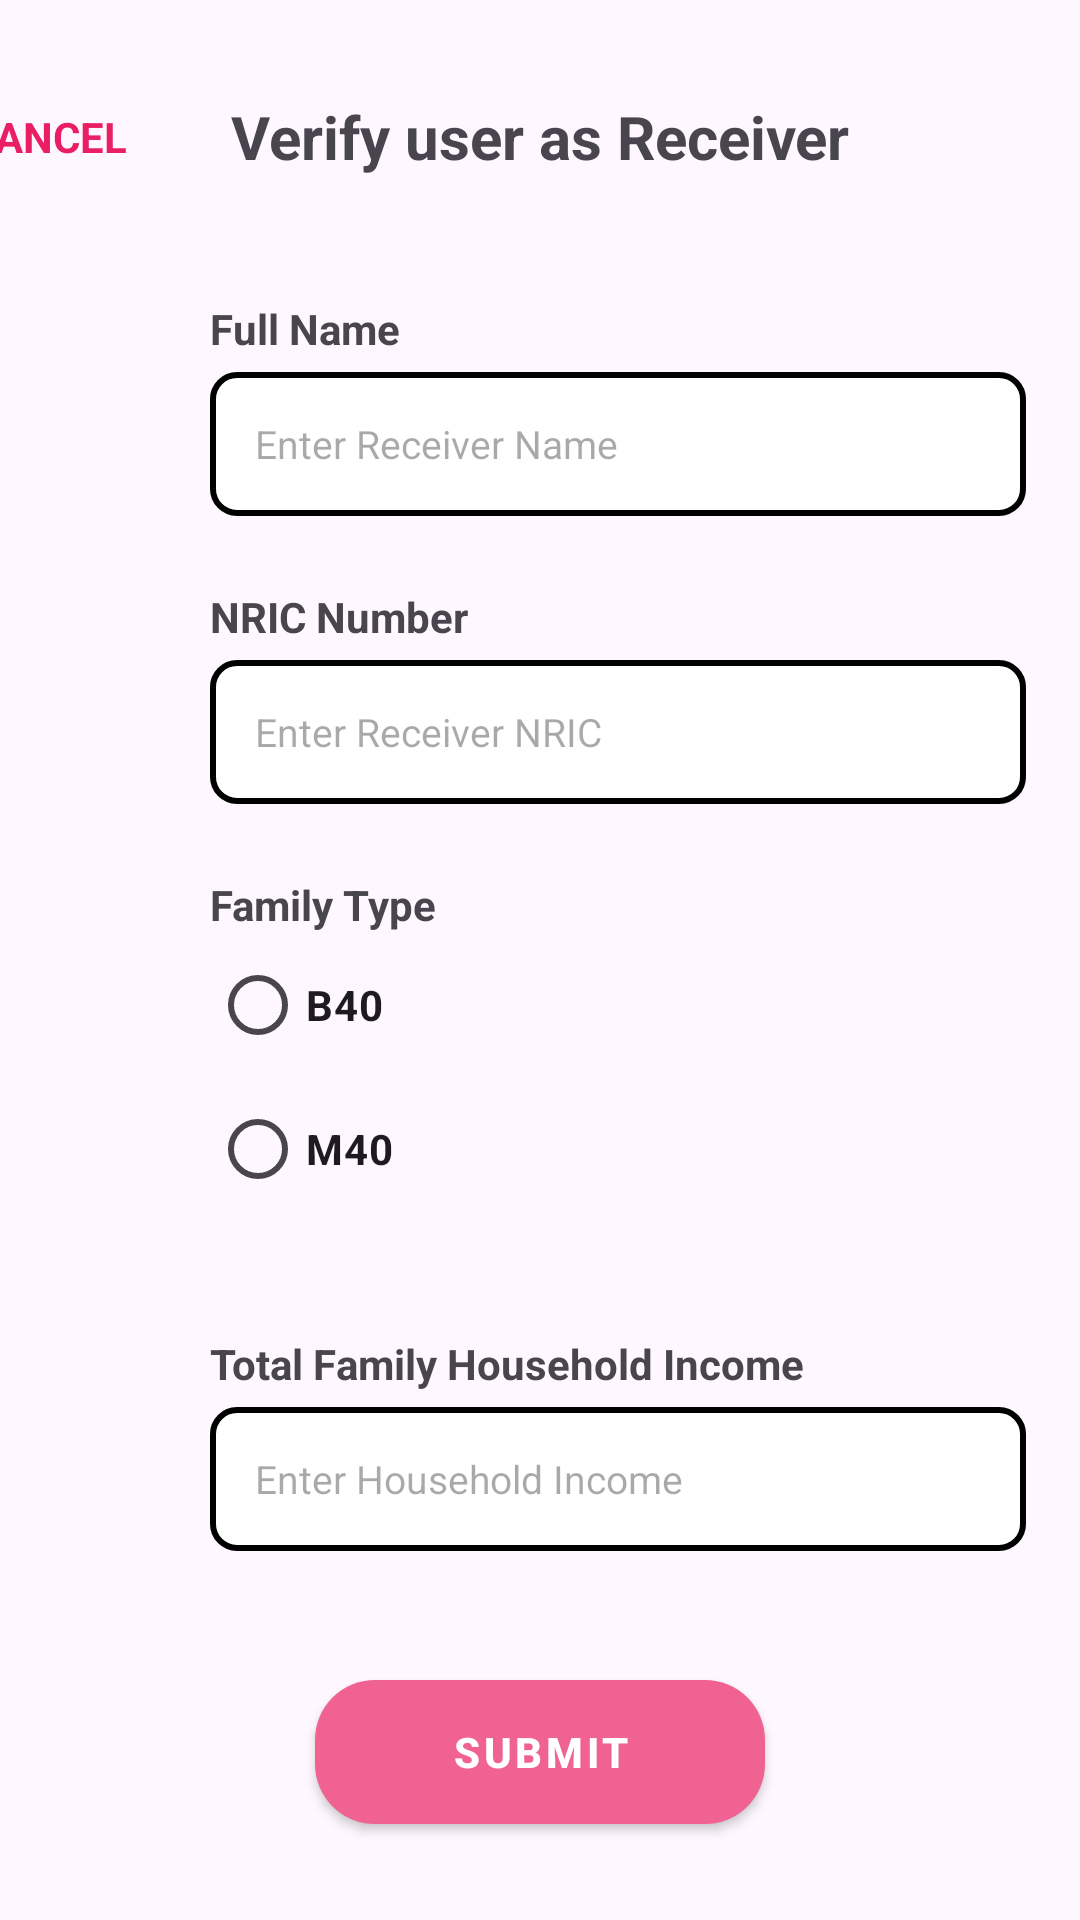

Produce the Android XML layout that renders to this screen, including the resource entries it uses.
<!-- AndroidManifest.xml: application theme Theme.Dermanation -->
<!-- res/layout/activity_verify_receiver.xml -->
<?xml version="1.0" encoding="utf-8"?>
<androidx.constraintlayout.widget.ConstraintLayout xmlns:android="http://schemas.android.com/apk/res/android"
    xmlns:app="http://schemas.android.com/apk/res-auto"
    xmlns:tools="http://schemas.android.com/tools"
    android:layout_width="match_parent"
    android:layout_height="match_parent"
    tools:context=".VerifyReceiver">

    <TextView
        android:id="@+id/textView39"
        android:layout_width="wrap_content"
        android:layout_height="wrap_content"
        android:layout_marginTop="32dp"
        android:text="Verify user as Receiver"
        android:textSize="20sp"
        android:textStyle="bold"
        app:layout_constraintEnd_toEndOf="parent"
        app:layout_constraintStart_toStartOf="parent"
        app:layout_constraintTop_toTopOf="parent" />

    <TextView
        android:id="@+id/textView40"
        android:layout_width="wrap_content"
        android:layout_height="wrap_content"
        android:layout_marginTop="24dp"
        android:text="NRIC Number"
        android:textStyle="bold"
        app:layout_constraintStart_toStartOf="@+id/editFullname"
        app:layout_constraintTop_toBottomOf="@+id/editFullname" />

    <EditText
        android:id="@+id/editNRIC"
        android:layout_width="272dp"
        android:layout_height="48dp"
        android:layout_marginTop="5dp"
        android:background="@drawable/edit_text_border"
        android:ems="10"
        android:hint="   Enter Receiver NRIC"
        android:inputType="number"
        android:textSize="13sp"
        app:layout_constraintStart_toStartOf="@+id/textView40"
        app:layout_constraintTop_toBottomOf="@+id/textView40" />

    <TextView
        android:id="@+id/textView41"
        android:layout_width="wrap_content"
        android:layout_height="wrap_content"
        android:layout_marginStart="70dp"
        android:layout_marginTop="100dp"
        android:text="Full Name"
        android:textStyle="bold"
        app:layout_constraintStart_toStartOf="parent"
        app:layout_constraintTop_toTopOf="parent" />

    <EditText
        android:id="@+id/editFullname"
        android:layout_width="272dp"
        android:layout_height="48dp"
        android:layout_marginTop="5dp"
        android:background="@drawable/edit_text_border"
        android:ems="10"
        android:hint="   Enter Receiver Name "
        android:inputType="text"
        android:textColor="#56000000"
        android:textSize="13sp"
        app:layout_constraintStart_toStartOf="@+id/textView41"
        app:layout_constraintTop_toBottomOf="@+id/textView41" />

    <TextView
        android:id="@+id/textView42"
        android:layout_width="wrap_content"
        android:layout_height="wrap_content"
        android:layout_marginTop="24dp"
        android:layout_marginBottom="8dp"
        android:text="Family Type"
        android:textStyle="bold"
        app:layout_constraintBottom_toTopOf="@+id/radioGroupFamilytype"
        app:layout_constraintStart_toStartOf="@+id/editNRIC"
        app:layout_constraintTop_toBottomOf="@+id/editNRIC" />

    <RadioGroup
        android:id="@+id/radioGroupFamilytype"
        android:layout_width="123dp"
        android:layout_height="110dp"
        app:layout_constraintStart_toStartOf="@+id/textView42"
        app:layout_constraintTop_toBottomOf="@+id/textView42">

        <RadioButton
            android:id="@+id/radioButtonB40"
            android:layout_width="wrap_content"
            android:layout_height="wrap_content"
            android:text="B40"
            android:textStyle="bold" />

        <RadioButton
            android:id="@+id/radioButtonM40"
            android:layout_width="wrap_content"
            android:layout_height="wrap_content"
            android:text="M40"
            android:textStyle="bold" />
    </RadioGroup>

    <TextView
        android:id="@+id/textView44"
        android:layout_width="wrap_content"
        android:layout_height="wrap_content"
        android:layout_marginTop="24dp"
        android:text="Total Family Household Income"
        android:textStyle="bold"
        app:layout_constraintStart_toStartOf="@+id/radioGroupFamilytype"
        app:layout_constraintTop_toBottomOf="@+id/radioGroupFamilytype" />

    <EditText
        android:id="@+id/editHouseholdIncome"
        android:layout_width="272dp"
        android:layout_height="48dp"
        android:layout_marginTop="5dp"
        android:background="@drawable/edit_text_border"
        android:ems="10"
        android:hint="   Enter Household Income"
        android:inputType="numberDecimal"
        android:textSize="13sp"
        app:layout_constraintStart_toStartOf="@+id/textView44"
        app:layout_constraintTop_toBottomOf="@+id/textView44" />

    <Button
        android:id="@+id/btn_verify_receiver"
        style="@style/CustomButtonStyle"
        android:layout_width="150dp"
        android:layout_height="wrap_content"
        android:layout_marginBottom="32dp"
        android:text="SUBMIT"
        android:textStyle="bold"
        app:layout_constraintBottom_toBottomOf="parent"
        app:layout_constraintEnd_toEndOf="parent"
        app:layout_constraintStart_toStartOf="parent" />

    <TextView
        android:id="@+id/return_to_profile"
        android:layout_width="wrap_content"
        android:layout_height="wrap_content"
        android:layout_marginEnd="35dp"
        android:text="CANCEL"
        android:textColor="#E91E63"
        android:textStyle="bold"
        app:layout_constraintBottom_toBottomOf="@+id/textView39"
        app:layout_constraintEnd_toStartOf="@+id/textView39"
        app:layout_constraintTop_toTopOf="@+id/textView39" />

</androidx.constraintlayout.widget.ConstraintLayout>
<!-- resources referenced by this layout -->
<resources>
  <!-- drawable edit_text_border (drawable) -->
  <?xml version="1.0" encoding="utf-8"?>
      <shape xmlns:android="http://schemas.android.com/apk/res/android">
          <solid android:color="#FFFFFF" /> 
          <stroke
              android:width="2dp"
              android:color="#000000" /> 
          <corners android:radius="8dp" /> 
          <padding
              android:left="5dp"
              android:top="5dp"
              android:right="5dp"
              android:bottom="5dp" /> 
      </shape>
  <style name="CustomButtonStyle" parent="Widget.MaterialComponents.Button">
          <item name="backgroundTint">#F06292</item>
          <item name="android:background">@drawable/button_rounded</item>
      </style>
  <style name="Theme.Dermanation" parent="Base.Theme.Dermanation" />
  <!-- drawable button_rounded (drawable) -->
  <?xml version="1.0" encoding="utf-8"?>
  <shape xmlns:android="http://schemas.android.com/apk/res/android">
      <solid android:color="#FF4081" /> 
      <corners android:radius="20dp" /> 
  </shape>
  <style name="Base.Theme.Dermanation" parent="Theme.Material3.DayNight.NoActionBar">
          
          
      </style>
</resources>
